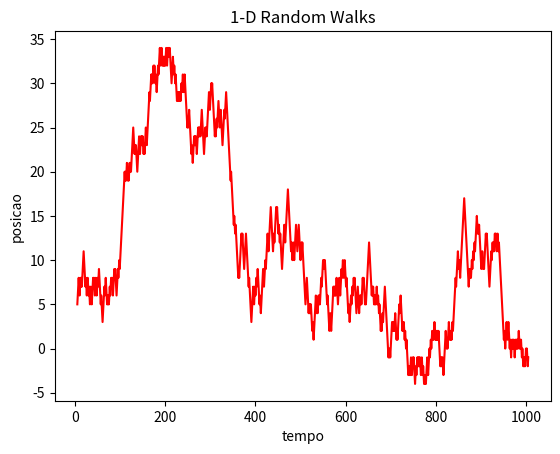

Source code (Python):
#Referencia https://www.codespeedy.com/random-walk-program-in-python/
import numpy as np
import matplotlib.pyplot as plt
def Randomwalk1D(n): #n here is the no. of steps that we require
    x = 5
    y = 5
    xposition = [x] 
    yposition = [y] 
    for i in range (1,n+1):
        step = np.random.uniform(0,1)
        if step < 0.5: # if step is less than 0.5 we move up               
            y += 1  #moving up in u direction
        if step > 0.5: # if step is greater than 0.5 we move down             
            y += -1 #moving down in y direction
        x += 1
        xposition.append(x)
        yposition.append(y)

    return [xposition,yposition]

Randwalk = Randomwalk1D(1000) #creating an object for the Randomwalk1D class and passing value of n as 100
plt.plot(Randwalk[0],Randwalk[1],'r-', label = "Randwalk1D") # 'r-' makes the color of the path red
plt.xlabel('tempo')
plt.ylabel('posicao')
plt.title("1-D Random Walks")
plt.show()